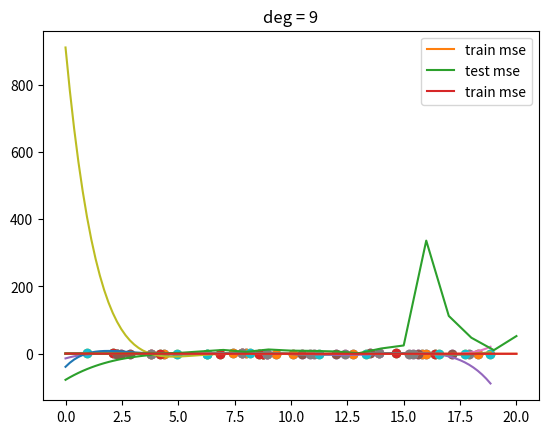

Here is the Python script that generated this plot:
import numpy as np
import matplotlib.pyplot as plt


def make_poly(X, deg):
    n = len(X)
    data = [np.ones(n)]
    for d in range(deg):
        data.append(X**(d+1))
    return np.vstack(data).T


def fit(X, Y):
    return np.linalg.solve(X.T.dot(X), X.T.dot(Y))


def fit_and_display(X, Y, sample, deg):
    N = len(X)
    train_idx = np.random.choice(N, sample)
    Xtrain = X[train_idx]
    Ytrain = Y[train_idx]

    plt.scatter(Xtrain, Ytrain)
    plt.show()

    # fit polynomial
    Xtrain_poly = make_poly(Xtrain, deg)
    w = fit(Xtrain_poly, Ytrain)

    # display the polynomial
    X_poly = make_poly(X, deg)
    Y_hat = X_poly.dot(w)
    plt.plot(X, Y)
    plt.plot(X, Y_hat)
    plt.scatter(Xtrain, Ytrain)
    plt.title("deg = %d" % deg)
    plt.show()


def get_mse(Y, Yhat):
    d = Y - Yhat
    return d.dot(d) / len(d)


def plot_train_vs_test_curves(X, Y, sample=20, max_deg=20):
    N = len(X)
    train_idx = np.random.choice(N, sample)
    Xtrain = X[train_idx]
    Ytrain = Y[train_idx]

    test_idx = [idx for idx in range(N) if idx not in train_idx]
    # test_idx = np.random.choice(N, sample)
    Xtest = X[test_idx]
    Ytest = Y[test_idx]

    mse_trains = []
    mse_tests = []
    for deg in range(max_deg+1):
        Xtrain_poly = make_poly(Xtrain, deg)
        w = fit(Xtrain_poly, Ytrain)
        Yhat_train = Xtrain_poly.dot(w)
        mse_train = get_mse(Ytrain, Yhat_train)

        Xtest_poly = make_poly(Xtest, deg)
        Yhat_test = Xtest_poly.dot(w)
        mse_test = get_mse(Ytest, Yhat_test)

        mse_trains.append(mse_train)
        mse_tests.append(mse_test)

    plt.plot(mse_trains, label="train mse")
    plt.plot(mse_tests, label="test mse")
    plt.legend()
    plt.show()

    plt.plot(mse_trains, label="train mse")
    plt.legend()
    plt.show()


if __name__ == "__main__":
    # make up some data and plot it
    N = 100
    X = np.linspace(0, 6*np.pi, N)
    Y = np.sin(X)

    plt.plot(X, Y)
    plt.show()

    for deg in (5, 6, 7, 8, 9):
        fit_and_display(X, Y, 10, deg)
    plot_train_vs_test_curves(X, Y)
